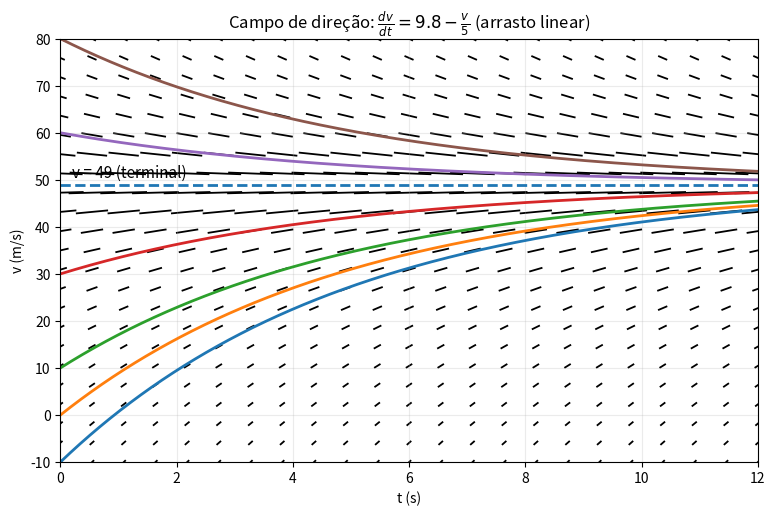

Reproduce this figure in Python.
import numpy as np
import matplotlib.pyplot as plt

def direction_field(f, t_range, y_range, density=20, ax=None,
                    normalize=True, seg_len=0.9, pivot="mid",
                    color=None, linewidth=0.8):
    """
    Plota o campo de direção para a EDO y' = f(t, y).

    Params
    ------
    f : callable
        Função f(t, y).
    t_range : tuple (tmin, tmax)
    y_range : tuple (ymin, ymax)
    density : int
        Número de pontos em cada eixo (malha density x density).
    normalize : bool
        Se True, normaliza os vetores para terem mesmo comprimento.
    seg_len : float
        Comprimento visual dos segmentos (escala para quiver).
    """
    if ax is None:
        fig, ax = plt.subplots(figsize=(8, 5))

    tmin, tmax = t_range
    ymin, ymax = y_range

    T = np.linspace(tmin, tmax, density)
    Y = np.linspace(ymin, ymax, density)
    TT, YY = np.meshgrid(T, Y)

    # Inclinações m = f(t,y)
    M = f(TT, YY)

    # Vetor tangente (dt, dy) = (1, m)
    U = np.ones_like(M)   # componente em t
    V = M                 # componente em y

    if normalize:
        N = np.sqrt(U**2 + V**2)
        # evita divisão por zero (casos muito raros)
        N = np.where(N == 0, 1.0, N)
        U = U / N
        V = V / N

    # quiver desenha setas; com headlength=0 etc fica como "segmentos"
    ax.quiver(
        TT, YY, U, V,
        angles="xy", pivot=pivot, color=color,
        headlength=0, headwidth=0, headaxislength=0,
        linewidth=linewidth, scale_units="xy", scale=1/seg_len
    )

    ax.set_xlim(tmin, tmax)
    ax.set_ylim(ymin, ymax)
    ax.set_xlabel("t")
    ax.set_ylabel("y")
    ax.set_title(r"Campo de direção para $y' = f(t,y)$")
    ax.grid(True, alpha=0.25)

    return ax


def euler_solve(f, t0, y0, t1, n=200):
    """Solução numérica simples por Euler explícito (pra sobrepor trajetórias)."""
    t = np.linspace(t0, t1, n+1)
    y = np.empty_like(t)
    y[0] = y0
    h = (t1 - t0) / n
    for k in range(n):
        y[k+1] = y[k] + h * f(t[k], y[k])
    return t, y


def plot_with_solutions(f, t_range, y_range, y0_list,
                        density=20, euler_steps=600):
    fig, ax = plt.subplots(figsize=(9, 5.5))
    direction_field(f, t_range, y_range, density=density, ax=ax, seg_len=0.8)

    tmin, tmax = t_range
    # plota algumas soluções (Euler) a partir de condições iniciais em t=tmin
    for y0 in y0_list:
        t, y = euler_solve(f, tmin, y0, tmax, n=euler_steps)
        ax.plot(t, y, lw=2)

    ax.set_title(r"Campo de direção + algumas soluções numéricas (Euler)")
    plt.show()


import numpy as np
import matplotlib.pyplot as plt

def direction_field(f, t_range, y_range, density=22, ax=None,
                    normalize=True, seg_len=0.9, pivot="mid",
                    linewidth=0.8):
    if ax is None:
        fig, ax = plt.subplots(figsize=(9, 5.5))

    tmin, tmax = t_range
    ymin, ymax = y_range

    T = np.linspace(tmin, tmax, density)
    Y = np.linspace(ymin, ymax, density)
    TT, YY = np.meshgrid(T, Y)

    M = f(TT, YY)          # inclinações
    U = np.ones_like(M)    # dt
    V = M                  # dv

    if normalize:
        N = np.sqrt(U**2 + V**2)
        N = np.where(N == 0, 1.0, N)
        U, V = U/N, V/N

    ax.quiver(
        TT, YY, U, V,
        angles="xy", pivot=pivot,
        headlength=0, headwidth=0, headaxislength=0,
        linewidth=linewidth,
        scale_units="xy", scale=1/seg_len
    )

    ax.set_xlim(tmin, tmax)
    ax.set_ylim(ymin, ymax)
    ax.set_xlabel("t (s)")
    ax.set_ylabel("v (m/s)")
    ax.grid(True, alpha=0.25)
    return ax

def euler_solve(f, t0, y0, t1, n=800):
    t = np.linspace(t0, t1, n+1)
    y = np.empty_like(t)
    y[0] = y0
    h = (t1 - t0) / n
    for k in range(n):
        y[k+1] = y[k] + h * f(t[k], y[k])
    return t, y

# --- Exemplo: queda com arrasto linear ---
g = 9.8
f = lambda t, v: g - v/5  # dv/dt = 9.8 - v/5
v_terminal = 5*g          # 49 m/s

t_range = (0, 12)
v_range = (-10, 80)

fig, ax = plt.subplots(figsize=(9, 5.5))

direction_field(f, t_range, v_range, density=23, ax=ax, seg_len=0.85)

# linha de equilíbrio (dv/dt=0)
ax.axhline(v_terminal, linestyle="--", linewidth=2)
ax.text(t_range[0] + 0.2, v_terminal + 1.5, "v = 49 (terminal)", fontsize=11)

# algumas soluções numéricas (condições iniciais)
for v0 in [-10, 0, 10, 30, 60, 80]:
    t, v = euler_solve(f, t_range[0], v0, t_range[1], n=1200)
    ax.plot(t, v, linewidth=2)

ax.set_title(r"Campo de direção: $\frac{dv}{dt}=9.8-\frac{v}{5}$ (arrasto linear)")
plt.show()
